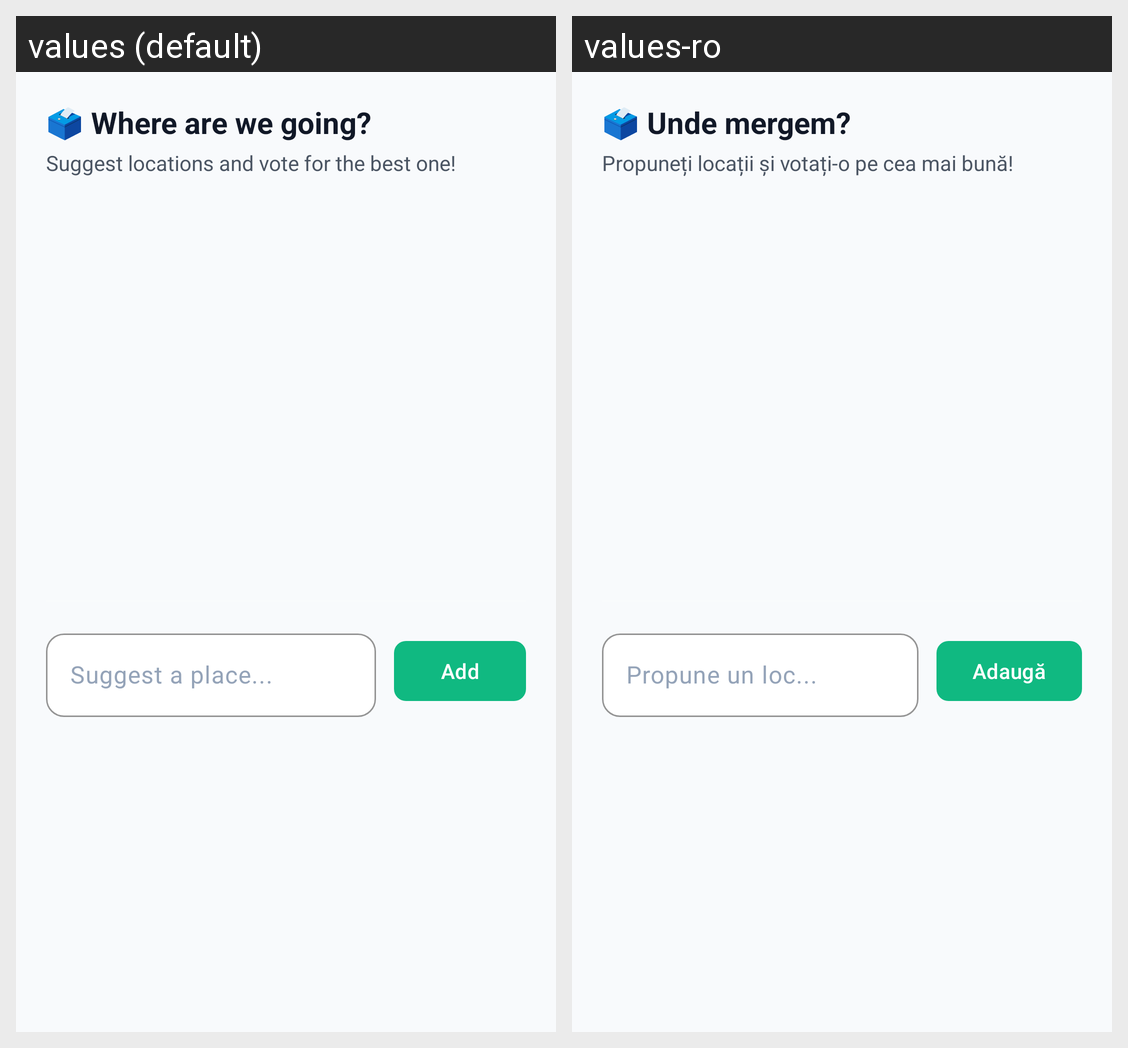

For this localized Android screen grid, give each drawn string resource with its value in every locale shown.
Android screen res/layout/dialog_group_voting.xml rendered under 2 locales, left to right: values (default), values-ro. Device: Nexus 5 (rendered at 1080×1920; each locale shown at half size, 540×960, under a caption strip naming it); theme Theme.CityScape.
Strings drawn on this screen, with the default value and each locale's value (text and hints the layout hard-codes, and strings that could not be matched under every locale, appear in the picture but are not listed):

auto_unde_mergem_402539
  values: 🗳️ Where are we going?
  values-ro: 🗳️ Unde mergem?

auto_propuneti_locatii_si_votatio_p_2787e1
  values: Suggest locations and vote for the best one!
  values-ro: Propuneți locații și votați-o pe cea mai bună!

auto_propune_un_loc_c37cdf
  values: Suggest a place...
  values-ro: Propune un loc...

auto_adauga_e806f7
  values: Add
  values-ro: Adaugă
